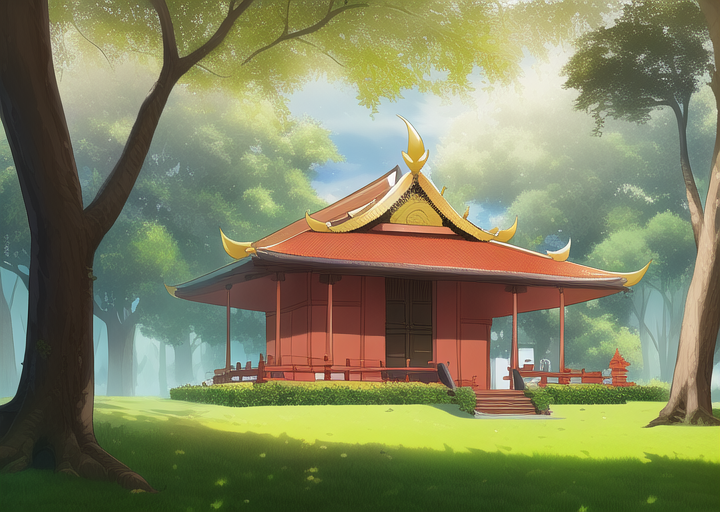
Generation parameters embedded in this image by AUTOMATIC1111 Stable Diffusion web UI or a fork of it (Forge, ...) (PNG 'parameters' text chunk):
masterpiece, best quality, ((indonesian temple)), daytime, cartoon, forest


Negative prompt: lowres, bad anatomy, bad hands, text, error, missing fingers, extra digit, fewer digits, cropped, worst quality, low quality, normal quality, jpeg artifacts, signature, watermark, username, blurry, artist name, road
Steps: 38, Sampler: Euler a, CFG scale: 12, Seed: 1069305474, Size: 720x512, Model hash: 89d59c3dde, Model: nai, Clip skip: 2, Version: v1.3.1